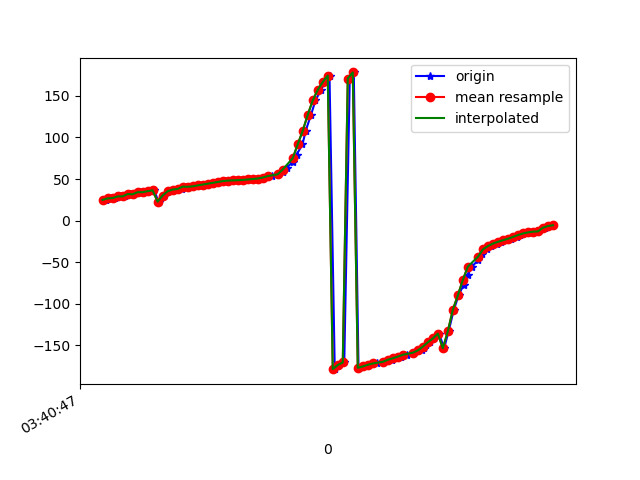

Source data for this figure (header and first rows):
1618803647600, 1499331436571318, 24.595798, 69.27558, -82.552704
1618803647614, 1499331455802088, 25.15, 69.69, -83.54
1618803647633, 1499331475032858, 26.61, 69.35, -86.32
1618803647651, 1499331494263628, 27.06, 69.65, -86.92
1618803647671, 1499331513494398, 28.99, 69.44, -90.07
1618803647691, 1499331532725168, 29.11, 69.55, -90.02
1618803647709, 1499331551955938, 31.87, 69.49, -94.17
1618803647727, 1499331571186708, 31.58, 69.4, -93.56
1618803647750, 1499331590417478, 34.14, 69.67, -97.54
1618803647765, 1499331609648248, 34.13, 69.35, -97.7
1618803647783, 1499331628879018, 35.34, 69.88, -99.46
1618803647806, 1499331648109788, 36.37, 69.49, -101.6
1618803647824, 1499331667340558, 22.76, 69.85, -84.51
1618803647847, 1499331686571328, 30.12, 69.94, -96.68
1618803647861, 1499331705802098, 35.23, 69.66, -104.9
1618803647884, 1499331725032868, 37.31, 70.04, -107.8
1618803647901, 1499331744263638, 37.85, 69.63, -109
1618803647916, 1499331763494408, 38.17, 69.98, -109
1618803647935, 1499331782725178, 40.8, 69.82, -113.2
1618803647954, 1499331801955948, 40.67, 69.7, -113
1618803647974, 1499331821186718, 41.17, 69.58, -113.6
1618803647996, 1499331840417488, 42.3, 69.62, -115
1618803648012, 1499331859648258, 43.32, 69.67, -116.3
1618803648030, 1499331878879028, 44.33, 69.74, -117.6
1618803648049, 1499331898109798, 45.36, 69.79, -118.9
1618803648072, 1499331917340568, 46.42, 69.83, -120.1
1618803648089, 1499331936571338, 47.42, 69.9, -121.2
1618803648109, 1499331955802108, 48.09, 70.05, -122
1618803648136, 1499331975032878, 48.37, 70.24, -122.4
1618803648156, 1499331994263648, 48.57, 70.42, -122.8
1618803648163, 1499332013494418, 48.92, 70.54, -123.3
1618803648185, 1499332032725188, 49.42, 70.63, -124
1618803648205, 1499332051955958, 49.99, 70.76, -124.8
1618803648223, 1499332071186728, 50.61, 70.94, -125.7
1618803648243, 1499332090417498, 51.31, 71.21, -126.5
1618803648258, 1499332109648268, 52.15, 71.66, -127.4
1618803648277, 1499332128879038, 53.48, 72.39, -128.7
1618803648300, 1499332148109808, 55.67, 73.31, -130.8
1618803648320, 1499332167340578, 59.02, 74.2, -133.9
1618803648337, 1499332186571348, 63.85, 75, -138.2
1618803648360, 1499332205802118, 70.48, 76.01, -144.2
1618803648376, 1499332225032888, 79.5, 77.3, -152.5
1618803648399, 1499332244263658, 91.72, 78.63, -163.8
1618803648412, 1499332263494428, 108.1, 79.46, -179.2
1618803648433, 1499332282725198, 127.2, 79.14, 162.7
1618803648451, 1499332301955968, 144.6, 77.39, 146.5
1618803648473, 1499332321186738, 157.4, 74.46, 134.8
1618803648490, 1499332340417508, 166.8, 71, 126.5
1618803648507, 1499332359648278, 174.6, 67.42, 119.8
1618803648528, 1499332378879048, -178.9, 63.76, 114.4
1618803648545, 1499332398109818, -173.9, 59.97, 110.2
1618803648566, 1499332417340588, -170.9, 56, 107.7
1618803648588, 1499332436571358, 171, 56.6, 112.9
1618803648604, 1499332455802128, 178.3, 49.66, 107.1
1618803648623, 1499332475032898, -177.3, 45.11, 103.4
1618803648640, 1499332494263668, -175.7, 42.51, 101.5
1618803648661, 1499332513494438, -174.2, 40.39, 99.69
1618803648677, 1499332532725208, -173.1, 38.73, 98.14
1618803648698, 1499332551955978, -172.1, 37.56, 96.73
1618803648720, 1499332571186748, -170.9, 36.93, 95.31
1618803648737, 1499332590540955, -169.4, 36.87, 93.88
... 35 more rows
